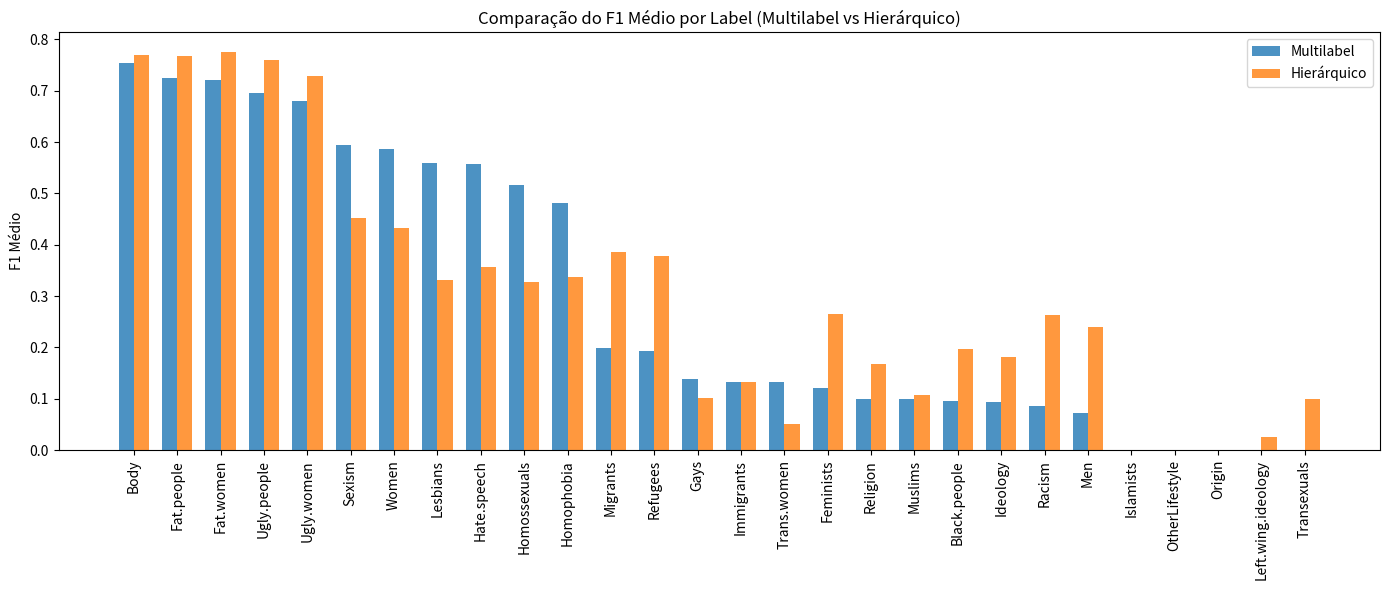

This chart was generated by the following Python code:
import pandas as pd
import matplotlib.pyplot as plt
import numpy as np

# ========================
# Dados dos dois modelos
# ========================

# 🔹 Resultados Multilabel
data_multilabel = {
'Hate.speech':0.556628,'Sexism':0.595034,'Body':0.753551,'Racism':0.086900,'Ideology':0.094545,'Homophobia':0.480566,
'Origin':0.000000,'Religion':0.100000,'OtherLifestyle':0.000000,'Fat.people':0.723779,'Left.wing.ideology':0.000000,
'Ugly.people':0.696248,'Black.people':0.095238,'Fat.women':0.719905,'Feminists':0.120238,'Gays':0.139286,
'Immigrants':0.133333,'Islamists':0.000000,'Lesbians':0.559725,'Men':0.072222,'Muslims':0.100000,'Refugees':0.193629,
'Trans.women':0.133333,'Women':0.587269,'Transexuals':0.000000,'Ugly.women':0.679299,'Migrants':0.197958,'Homossexuals':0.517167
}

# 🔹 Resultados Hierárquico
data_hier = {
'Fat.women':0.774685,'Body':0.769534,'Fat.people':0.767709,'Ugly.people':0.759126,'Ugly.women':0.729310,
'Sexism':0.451818,'Women':0.431698,'Migrants':0.386431,'Refugees':0.378329,'Hate.speech':0.356145,'Homophobia':0.337062,
'Lesbians':0.330604,'Homossexuals':0.328174,'Feminists':0.265580,'Racism':0.262749,'Men':0.239939,'Black.people':0.196057,
'Ideology':0.181721,'Religion':0.167143,'Immigrants':0.133333,'Muslims':0.106667,'Gays':0.101515,'Transexuals':0.100000,
'Trans.women':0.050000,'Left.wing.ideology':0.025000,'Islamists':0.000000,'OtherLifestyle':0.000000,'Origin':0.000000
}

# ========================
# Cria DataFrames e alinha labels
# ========================
df_multilabel = pd.DataFrame.from_dict(data_multilabel, orient='index', columns=['F1_multilabel'])
df_hier = pd.DataFrame.from_dict(data_hier, orient='index', columns=['F1_hierarquico'])

# Junta os dois resultados e preenche com 0 caso alguma label não exista em um modelo
df_compare = df_multilabel.join(df_hier, how='outer').fillna(0)
df_compare = df_compare.sort_values(by='F1_multilabel', ascending=False)

# ========================
# Gráfico comparativo
# ========================
labels = df_compare.index
x = np.arange(len(labels))
width = 0.35

fig, ax = plt.subplots(figsize=(14, 6))
bars1 = ax.bar(x - width/2, df_compare['F1_multilabel'], width, label='Multilabel', alpha=0.8)
bars2 = ax.bar(x + width/2, df_compare['F1_hierarquico'], width, label='Hierárquico', alpha=0.8)

ax.set_ylabel('F1 Médio')
ax.set_title('Comparação do F1 Médio por Label (Multilabel vs Hierárquico)')
ax.set_xticks(x)
ax.set_xticklabels(labels, rotation=90)
ax.legend()

plt.tight_layout()
plt.show()
